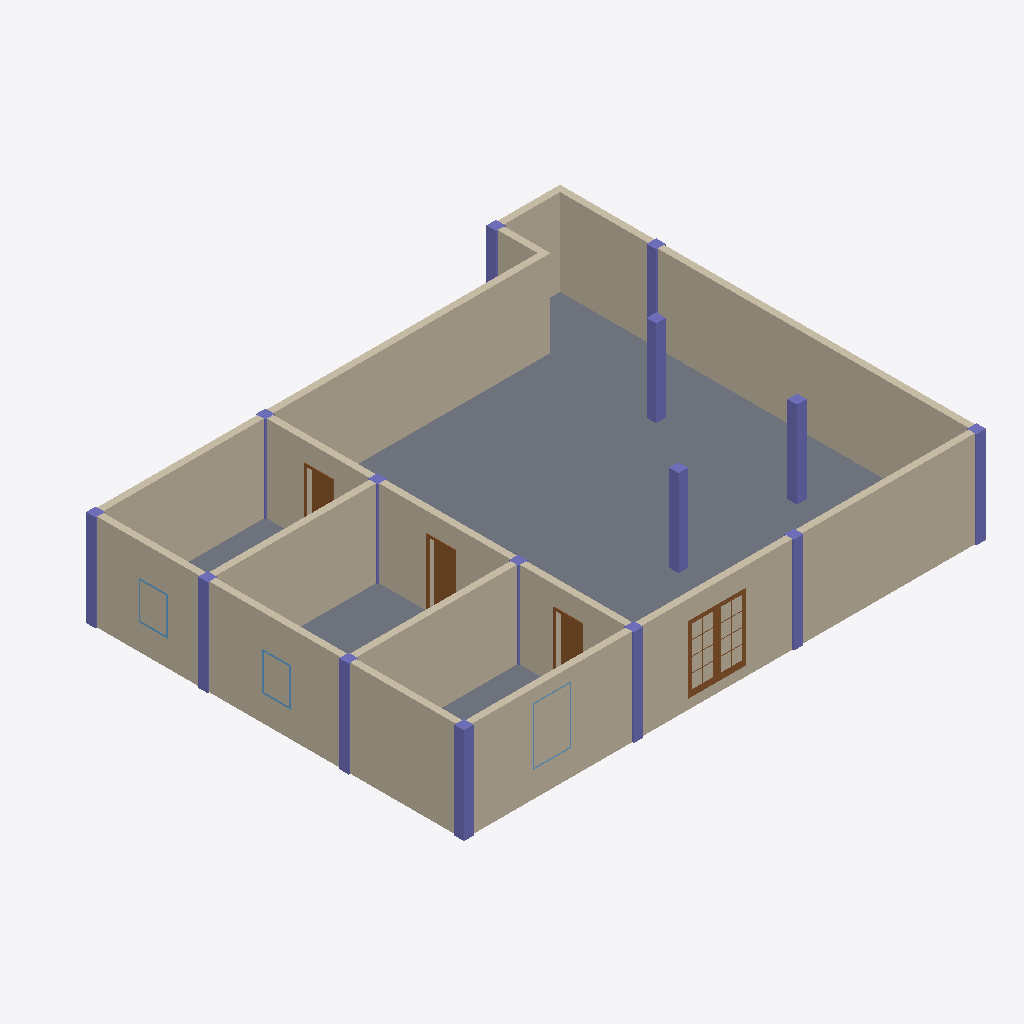
Isometric view of an IFC building model (IFC-SPF (STEP), schema IFC4, length unit millimetre), seen from the south-west, elements coloured by IFC class: 15 columns (violet), 13 walls (beige), 4 doors (brown), 3 windows (light blue), 1 slab (grey).
Extent 16.3 m × 13.3 m × 3.0 m (x, y, z). Storeys (2): Level 1 at 0.00 m; Level 1 at 0.00 m. Elements (41): 15 IfcColumn, 15 IfcWallStandardCase, 6 IfcWindow, 4 IfcDoor, 1 IfcSlab.

HEADER;
FILE_DESCRIPTION((''),'2;1');
FILE_NAME('','[number]:17:54Z',(''),(''),'IFCCompare','version1','');
FILE_SCHEMA(('IFC4'));
ENDSEC;
DATA;
#49=IFCPROJECT('19teXh5y99q8qCViVKuyL5',#6,'项目编号',$,$,'项目名称','项目状态',(#48),#42);
#56=IFCSITE('19teXh5y99q8qCViVKuyL7',#6,'Default',$,$,#55,$,$,.ELEMENT.,$,$,$,$,$);
#1050=IFCSITE('0vbb6a4ojFlPtyiIc1cbAb',#1051,'Default',$,$,#1057,$,$,.ELEMENT.,$,$,$,$,$);
#63=IFCBUILDING('19teXh5y99q8qCViVKuyL4',#6,$,$,$,#62,$,$,.ELEMENT.,$,$,$);
#1063=IFCBUILDING('0vbb6a4ojFlPtyiIc1cbAc',#1051,$,$,$,#1064,$,$,.ELEMENT.,$,$,$);
#72=IFCBUILDINGSTOREY('19teXh5y99q8qCViSh6DfC',#6,'Level 1',$,$,#71,$,'Level 1',.ELEMENT.,0.0);
#1073=IFCBUILDINGSTOREY('0vbb6a4ojFlPtyiIb_OMJt',#1051,'Level 1',$,$,#1074,$,'Level 1',.ELEMENT.,0.0);
#903=IFCSLAB('0L$OYysjn8WQKB2fLhZG_K',#6,'楼板:常规 - 300mm:320572',$,'楼板:常规 - 300mm',#880,#902,'320572',.FLOOR.);
#202=IFCWALLSTANDARDCASE('0WFqivnXf99faoOf16jQgD',#6,'基本墙:常规 - 200mm:313803',$,'基本墙:常规 - 200mm:398',#182,#201,'313803',$);
#106=IFCWALLSTANDARDCASE('0WFqivnXf99faoOf16jQg3',#6,'基本墙:常规 - 200mm:313772',$,'基本墙:常规 - 200mm:398',#79,#105,'313772',$);
#164=IFCWALLSTANDARDCASE('0WFqivnXf99faoOf16jQgC',#6,'基本墙:常规 - 200mm:313802',$,'基本墙:常规 - 200mm:398',#144,#163,'313802',$);
#1081=IFCWALLSTANDARDCASE('0CdEz72vr99g_Qs$wbFkzp',#1051,'基本墙:常规 - 200mm:313772',$,'基本墙:常规 - 200mm:398',#1082,#1087,'313772',$);
#6183=IFCWALLSTANDARDCASE('0CdEz72vr99g_Qs$wbFkyH',#1051,'基本墙:常规 - 200mm:313806',$,'基本墙:常规 - 200mm:398',#6184,#6189,'313806',$);
#5412=IFCWALLSTANDARDCASE('0Z_YfRaJH1BBurgyUmdTow',#1051,'基本墙:常规 - 200mm:320949',$,'基本墙:常规 - 200mm:398',#5413,#5418,'320949',$);
#316=IFCWALLSTANDARDCASE('0WFqivnXf99faoOf16jQg8',#6,'基本墙:常规 - 200mm:313806',$,'基本墙:常规 - 200mm:398',#296,#315,'313806',$);
#7346=IFCWALLSTANDARDCASE('0Z_YfRaJH1BBurgyUmdTou',#1051,'基本墙:常规 - 200mm:320951',$,'基本墙:常规 - 200mm:398',#7347,#7352,'320951',$);
#7309=IFCWALLSTANDARDCASE('0Z_YfRaJH1BBurgyUmdTov',#1051,'基本墙:常规 - 200mm:320950',$,'基本墙:常规 - 200mm:398',#7310,#7315,'320950',$);
#4701=IFCWALLSTANDARDCASE('0CdEz72vr99g_Qs$wbFkyL',#1051,'基本墙:常规 - 200mm:313802',$,'基本墙:常规 - 200mm:398',#4702,#4707,'313802',$);
#5355=IFCWALLSTANDARDCASE('0CdEz72vr99g_Qs$wbFkyK',#1051,'基本墙:常规 - 200mm:313803',$,'基本墙:常规 - 200mm:398',#5356,#5361,'313803',$);
#278=IFCWALLSTANDARDCASE('0WFqivnXf99faoOf16jQgB',#6,'基本墙:常规 - 200mm:313805',$,'基本墙:常规 - 200mm:398',#258,#277,'313805',$);
#596=IFCCOLUMN('0L$OYysjn8WQKB2fLhZG_9',#6,'钢管混凝土柱-矩形:标准:320545',$,'标准',#590,#595,'320545',$);
#509=IFCCOLUMN('0L$OYysjn8WQKB2fLhZG_p',#6,'钢管混凝土柱-矩形:标准:320539',$,'标准',#503,#508,'320539',$);
#480=IFCCOLUMN('0L$OYysjn8WQKB2fLhZG_n',#6,'钢管混凝土柱-矩形:标准:320537',$,'标准',#474,#479,'320537',$);
#538=IFCCOLUMN('0L$OYysjn8WQKB2fLhZG_r',#6,'钢管混凝土柱-矩形:标准:320541',$,'标准',#532,#537,'320541',$);
#3777=IFCDOOR('0Z_YfRaJH1BBurgyUmdTmT',#1051,'双面嵌板镶玻璃门 5:1800 x 2100mm:320786',$,'1800 x 2100mm',#3778,#3783,'320786',2100.0,1800.0,$,$,$);
#6999=IFCDOOR('0Z_YfRaJH1BBurgyUmdTos',#1051,'单扇 - 与墙齐:0762 x 2032mm:320953',$,'0762 x 2032mm',#7000,#7005,'320953',2032.0,762.0,$,$,$);
#712=IFCCOLUMN('0L$OYysjn8WQKB2fLhZG_1',#6,'钢管混凝土柱-矩形:标准:320553',$,'标准',#706,#711,'320553',$);
#625=IFCCOLUMN('0L$OYysjn8WQKB2fLhZG_B',#6,'钢管混凝土柱-矩形:标准:320547',$,'标准',#619,#624,'320547',$);
#857=IFCCOLUMN('0L$OYysjn8WQKB2fLhZG_G',#6,'钢管混凝土柱-矩形:标准:320568',$,'标准',#851,#856,'320568',$);
#828=IFCCOLUMN('0L$OYysjn8WQKB2fLhZG_P',#6,'钢管混凝土柱-矩形:标准:320561',$,'标准',#822,#827,'320561',$);
#683=IFCCOLUMN('0L$OYysjn8WQKB2fLhZG_F',#6,'钢管混凝土柱-矩形:标准:320551',$,'标准',#677,#682,'320551',$);
#741=IFCCOLUMN('0L$OYysjn8WQKB2fLhZG_3',#6,'钢管混凝土柱-矩形:标准:320555',$,'标准',#735,#740,'320555',$);
#240=IFCWALLSTANDARDCASE('0WFqivnXf99faoOf16jQgA',#6,'基本墙:常规 - 200mm:313804',$,'基本墙:常规 - 200mm:398',#220,#239,'313804',$);
#6840=IFCDOOR('0Z_YfRaJH1BBurgyUmdTot',#1051,'单扇 - 与墙齐:0762 x 2032mm:320952',$,'0762 x 2032mm',#6841,#6846,'320952',2032.0,762.0,$,$,$);
#7154=IFCDOOR('0Z_YfRaJH1BBurgyUmdTor',#1051,'单扇 - 与墙齐:0762 x 2032mm:320954',$,'0762 x 2032mm',#7155,#7160,'320954',2032.0,762.0,$,$,$);
#654=IFCCOLUMN('0L$OYysjn8WQKB2fLhZG_D',#6,'钢管混凝土柱-矩形:标准:320549',$,'标准',#648,#653,'320549',$);
#799=IFCCOLUMN('0L$OYysjn8WQKB2fLhZG_7',#6,'钢管混凝土柱-矩形:标准:320559',$,'标准',#793,#798,'320559',$);
#567=IFCCOLUMN('0L$OYysjn8WQKB2fLhZG_t',#6,'钢管混凝土柱-矩形:标准:320543',$,'标准',#561,#566,'320543',$);
#433=IFCCOLUMN('0L$OYysjn8WQKB2fLhZG_$',#6,'钢管混凝土柱-矩形:标准:320535',$,'标准',#334,#432,'320535',$);
#770=IFCCOLUMN('0L$OYysjn8WQKB2fLhZG_5',#6,'钢管混凝土柱-矩形:标准:320557',$,'标准',#764,#769,'320557',$);
#4778=IFCWINDOW('0Z_YfRaJH1BBurgyUmdTtV',#1051,'推拉窗5 - 带贴面:900 x 1200mm:320720',$,'900 x 1200mm',#4779,#4784,'320720',1200.0,900.0,$,$,$);
#1191=IFCWINDOW('0Z_YfRaJH1BBurgyUmdTt4',#1051,'组合窗 - 双层单列（双扇推拉） - 上部单扇:1500 x 2100mm:320715',$,'1500 x 2100mm',#1192,#1197,'320715',1800.0,1200.0,$,$,$);
#5067=IFCWINDOW('0Z_YfRaJH1BBurgyUmdTtU',#1051,'推拉窗5 - 带贴面:900 x 1200mm:320721',$,'900 x 1200mm',#5068,#5073,'320721',1200.0,900.0,$,$,$);
ENDSEC;